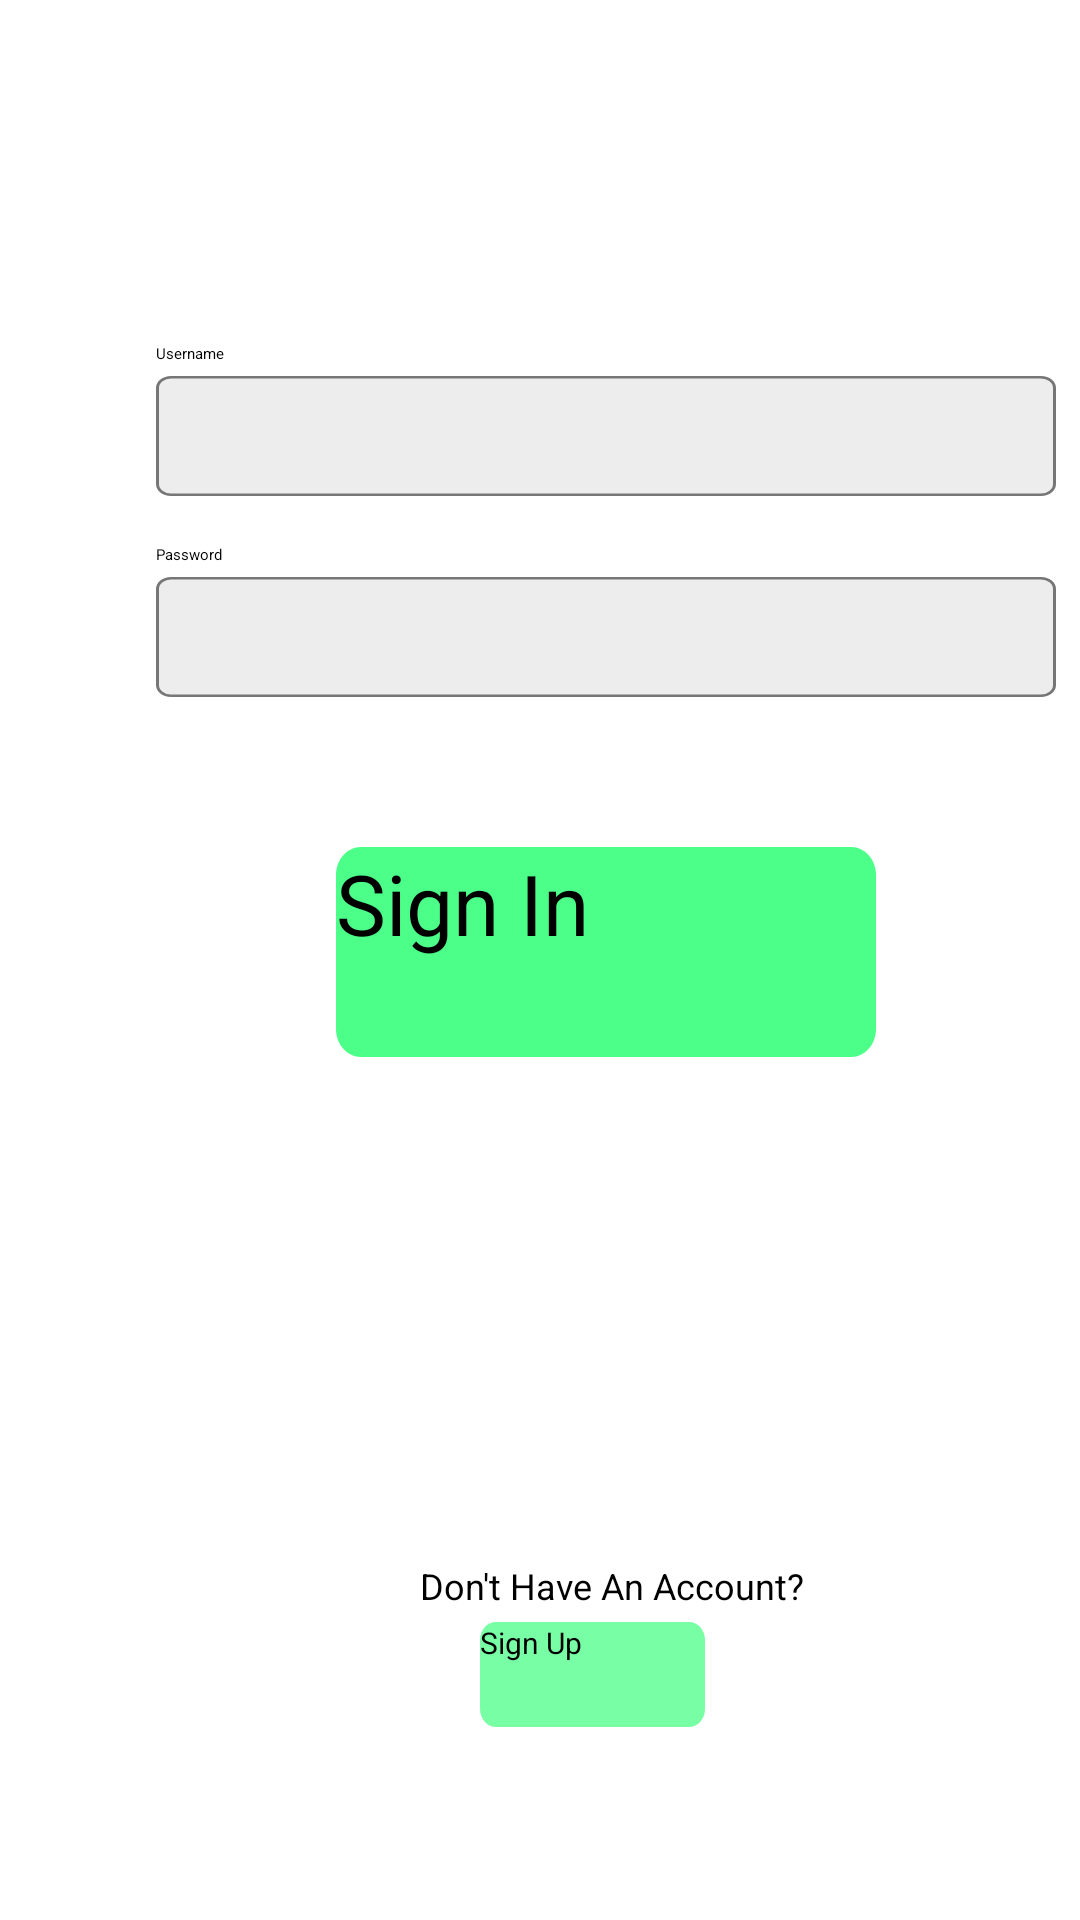

The Android layout XML behind this screen, and the referenced resources:
<!-- AndroidManifest.xml: application theme Theme.GroupProject -->
<!-- res/layout/in_sign.xml -->
<?xml version="1.0" encoding="utf-8"?>
<androidx.constraintlayout.widget.ConstraintLayout xmlns:android="http://schemas.android.com/apk/res/android"
    xmlns:app="http://schemas.android.com/apk/res-auto"
    xmlns:tools="http://schemas.android.com/tools"
    android:layout_width="wrap_content"
    android:layout_height="wrap_content"
    tools:context=".SignIn">


    <TextView
        android:id="@+id/signInTitle"
        android:layout_width="wrap_content"
        android:layout_height="wrap_content"
        android:layout_marginStart="114dp"
        android:layout_marginLeft="114dp"
        android:layout_marginTop="96dp"
        android:layout_marginEnd="115dp"
        android:layout_marginRight="115dp"
        android:layout_marginBottom="587dp"
        android:text="@string/quick_cash"
        android:textSize="36sp"
        app:layout_constraintBottom_toBottomOf="parent"
        app:layout_constraintEnd_toEndOf="parent"
        app:layout_constraintHorizontal_bias="0.0"
        app:layout_constraintStart_toStartOf="parent"
        app:layout_constraintTop_toTopOf="parent" />

    <TextView
        android:id="@+id/signInUserName"
        android:layout_width="wrap_content"
        android:layout_height="wrap_content"
        android:layout_marginStart="52dp"
        android:layout_marginLeft="52dp"
        android:layout_marginTop="64dp"
        android:text="@string/username"
        app:layout_constraintStart_toStartOf="parent"
        app:layout_constraintTop_toBottomOf="@+id/signInTitle" />

    <TextView
        android:id="@+id/signInPassword"
        android:layout_width="wrap_content"
        android:layout_height="wrap_content"
        android:layout_marginStart="52dp"
        android:layout_marginLeft="52dp"
        android:layout_marginTop="16dp"
        android:text="@string/password"
        app:layout_constraintStart_toStartOf="parent"
        app:layout_constraintTop_toBottomOf="@+id/userNameBox" />

    <EditText
        android:id="@+id/userNameBox"
        android:layout_width="wrap_content"
        android:layout_height="wrap_content"
        android:layout_marginStart="52dp"
        android:layout_marginLeft="52dp"
        android:layout_marginTop="4dp"
        android:background="@drawable/enter_box"
        android:ems="10"
        android:hint=""
        android:inputType="textPersonName"
        android:text=""
        app:layout_constraintStart_toStartOf="parent"
        app:layout_constraintTop_toBottomOf="@+id/signInUserName" />

    <EditText
        android:id="@+id/passwordBox"
        android:layout_width="wrap_content"
        android:layout_height="wrap_content"
        android:layout_marginStart="52dp"
        android:layout_marginLeft="52dp"
        android:layout_marginTop="4dp"
        android:background="@drawable/enter_box"
        android:ems="10"
        android:hint=""
        android:inputType="textPassword"
        app:layout_constraintStart_toStartOf="parent"
        app:layout_constraintTop_toBottomOf="@+id/signInPassword" />

    <Button
        android:id="@+id/signInButton"
        android:layout_width="wrap_content"
        android:layout_height="wrap_content"
        android:layout_marginStart="112dp"
        android:layout_marginLeft="112dp"
        android:layout_marginTop="50dp"
        android:background="@drawable/sign_in_button"
        android:onClick="onClick"
        android:text="@string/sign_in"
        android:textColor="@color/black"
        android:textSize="28sp"
        app:backgroundTint="@color/light_green"
        app:layout_constraintStart_toStartOf="parent"
        app:layout_constraintTop_toBottomOf="@+id/passwordBox" />

    <TextView
        android:id="@+id/signUpNotice"
        android:layout_width="wrap_content"
        android:layout_height="wrap_content"
        android:layout_marginStart="140dp"
        android:layout_marginLeft="140dp"
        android:layout_marginTop="168dp"
        android:text="Don't Have An Account?"
        android:textSize="12sp"
        app:layout_constraintStart_toStartOf="parent"
        app:layout_constraintTop_toBottomOf="@+id/signInButton" />

    <Button
        android:id="@+id/button2SignUp"
        android:layout_width="wrap_content"
        android:layout_height="wrap_content"
        android:layout_marginStart="160dp"
        android:layout_marginLeft="160dp"
        android:layout_marginTop="4dp"
        android:background="@drawable/switch_to_signup_button"
        android:onClick="onClick"
        android:text="@string/sign_up"
        android:textColor="@color/black"
        android:textSize="10sp"
        app:backgroundTint="@color/light_green"
        app:layout_constraintStart_toStartOf="parent"
        app:layout_constraintTop_toBottomOf="@+id/signUpNotice"
        tools:ignore="SmallSp" />

    <TextView
        android:id="@+id/statusLabel"
        android:layout_width="wrap_content"
        android:layout_height="wrap_content"
        android:layout_marginStart="176dp"
        android:layout_marginLeft="176dp"
        android:layout_marginTop="83dp"
        android:layout_marginEnd="177dp"
        android:layout_marginRight="177dp"
        android:layout_marginBottom="66dp"
        app:layout_constraintBottom_toTopOf="@+id/signUpNotice"
        app:layout_constraintEnd_toEndOf="parent"
        app:layout_constraintStart_toStartOf="parent"
        app:layout_constraintTop_toBottomOf="@+id/signInButton" />

</androidx.constraintlayout.widget.ConstraintLayout>
<!-- resources referenced by this layout -->
<resources>
  <color name="black">#FF000000</color>
  <color name="light_green">#4BFF88</color>
  <!-- drawable enter_box (drawable) -->
  <vector
      xmlns:android="http://schemas.android.com/apk/res/android"
      xmlns:tools="http://schemas.android.com/tools"
      android:width="300dp"
      android:height="40dp"
      android:viewportWidth="300"
      android:viewportHeight="50"
      tools:ignore="VectorRaster">
  
      <group>
  
          <clip-path
              android:pathData="M5 0H295C297.761 0 300 2.23858 300 5V45C300 47.7614 297.761 50 295 50H5C2.23858 50 0 47.7614 0 45V5C0 2.23858 2.23858 0 5 0Z"
              tools:ignore="VectorRaster" />
  
          <path
              android:pathData="M0 0V50H300V0"
              android:fillColor="#4DC4C4C4"
              />
  
          <path
              android:pathData="M5 0H295C297.761 0 300 2.23858 300 5V45C300 47.7614 297.761 50 295 50H5C2.23858 50 0 47.7614 0 45V5C0 2.23858 2.23858 0 5 0Z"
              android:strokeWidth="2"
              android:strokeColor="#80000000"
              />
  
      </group>
  
  </vector>
  <!-- drawable sign_in_button (drawable) -->
  <vector
      xmlns:android="http://schemas.android.com/apk/res/android"
      xmlns:tools="http://schemas.android.com/tools"
      android:width="180dp"
      android:height="70dp"
      android:viewportWidth="217"
      android:viewportHeight="75"
      >
  
      <group>
  
          <clip-path
              android:pathData="M10 0H207C212.523 0 217 4.47715 217 10V65C217 70.5228 212.523 75 207 75H10C4.47715 75 0 70.5228 0 65V10C0 4.47715 4.47715 0 10 0Z"
              tools:ignore="VectorRaster" />
  
          <path
              android:pathData="M0 0V75H217V0"
              android:fillColor="#4BFF88"
              />
  
      </group>
  
  </vector>
  <!-- drawable switch_to_signup_button (drawable) -->
  <vector
      xmlns:android="http://schemas.android.com/apk/res/android"
      xmlns:tools="http://schemas.android.com/tools"
      android:width="75dp"
      android:height="35dp"
      android:viewportWidth="85"
      android:viewportHeight="35"
      >
  
      <group>
  
          <clip-path
              android:pathData="M6 0H79C82.3137 0 85 2.68629 85 6V29C85 32.3137 82.3137 35 79 35H6C2.68629 35 0 32.3137 0 29V6C0 2.68629 2.68629 0 6 0Z"
              tools:ignore="VectorRaster" />
  
          <path
              android:pathData="M0 0V35H85V0"
              android:fillColor="#BF4BFF88"
              />
  
      </group>
  
  </vector>
  <string name="password">Password</string>
  <string name="quick_cash">Quick Cash</string>
  <string name="sign_in">Sign In</string>
  <string name="sign_up">Sign Up</string>
  <string name="username">Username</string>
</resources>
